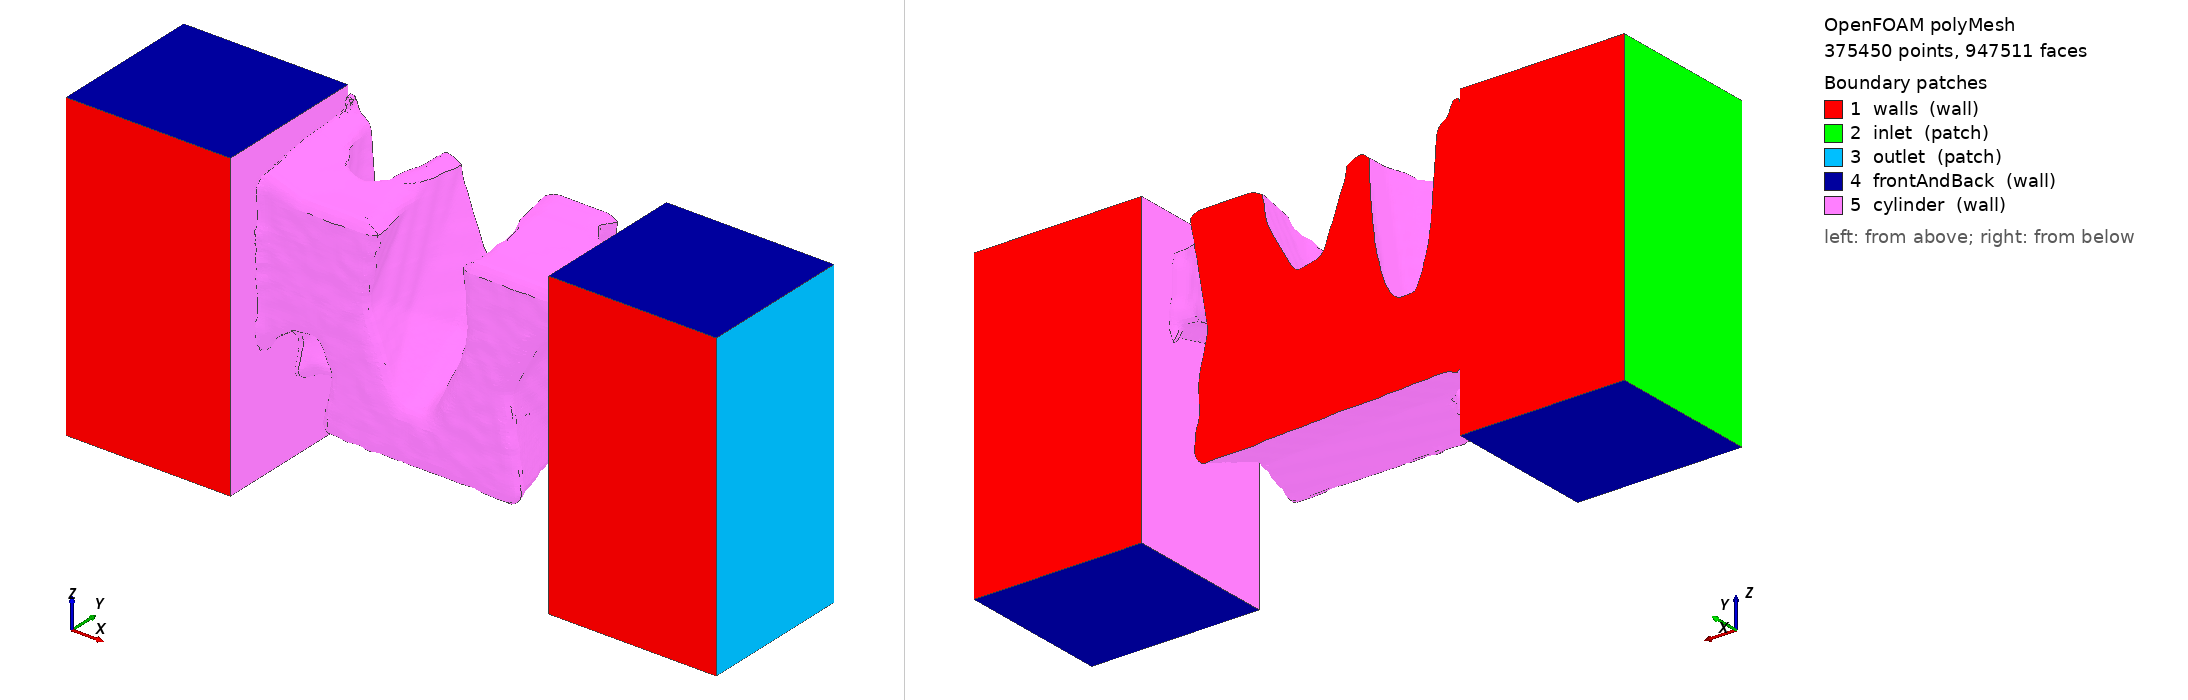

OpenFOAM case: the committed polyMesh, 375450 points, 947511 faces. Boundary patches (legend numbers): 1 walls (wall), 2 inlet (patch), 3 outlet (patch), 4 frontAndBack (wall), 5 cylinder (wall). Left view from above one corner, right view from below the opposite corner. Boundary conditions: 2 field file(s) under 0/; 5 of 5 drawn patches have an entry in a shipped field file.

=== constant/polyMesh/boundary ===
/*--------------------------------*- C++ -*----------------------------------*\
| =========                 |                                                 |
| \\      /  F ield         | OpenFOAM: The Open Source CFD Toolbox           |
|  \\    /   O peration     | Version:  2306                                  |
|   \\  /    A nd           | Website:  www.openfoam.com                      |
|    \\/     M anipulation  |                                                 |
\*---------------------------------------------------------------------------*/
FoamFile
{
    version     2.0;
    format      ascii;
    arch        "LSB;label=32;scalar=64";
    class       polyBoundaryMesh;
    location    "0.02/polyMesh";
    object      boundary;
}
// * * * * * * * * * * * * * * * * * * * * * * * * * * * * * * * * * * * * * //

5
(
    walls
    {
        type            wall;
        inGroups        1(wall);
        nFaces          7231;
        startFace       854892;
    }
    inlet
    {
        type            patch;
        nFaces          1250;
        startFace       862123;
    }
    outlet
    {
        type            patch;
        nFaces          1250;
        startFace       863373;
    }
    frontAndBack
    {
        type            wall;
        inGroups        1(wall);
        nFaces          2500;
        startFace       864623;
    }
    cylinder
    {
        type            wall;
        inGroups        1(wall);
        nFaces          80388;
        startFace       867123;
    }
)

// ************************************************************************* //


=== system/controlDict ===
/*--------------------------------*- C++ -*----------------------------------*\
| =========                 |                                                 |
| \\      /  F ield         | OpenFOAM: The Open Source CFD Toolbox           |
|  \\    /   O peration     | Version:  v2306                                 |
|   \\  /    A nd           | Website:  www.openfoam.com                      |
|    \\/     M anipulation  |                                                 |
\*---------------------------------------------------------------------------*/
FoamFile
{
    version     2.0;
    format      ascii;
    class       dictionary;
    object      controlDict;
}
// * * * * * * * * * * * * * * * * * * * * * * * * * * * * * * * * * * * * * //

application     icoFoam;

startFrom       startTime;

startTime       0;

stopAt          endTime;

endTime         5;

deltaT          0.01;

writeControl    timeStep;

writeInterval   10;

purgeWrite      0;

writeFormat     ascii;

writePrecision  6;

writeCompression off;

timeFormat      general;

timePrecision   6;

runTimeModifiable true;


// ************************************************************************* //


=== 0/U ===
/*--------------------------------*- C++ -*----------------------------------*\
| =========                 |                                                 |
| \\      /  F ield         | OpenFOAM: The Open Source CFD Toolbox           |
|  \\    /   O peration     | Version:  2.2.1                                 |
|   \\  /    A nd           | Web:      www.OpenFOAM.org                      |
|    \\/     M anipulation  |                                                 |
\*---------------------------------------------------------------------------*/
FoamFile
{
    version     2.0;
    format      ascii;
    class       volVectorField;
    object      U;
}
// * * * * * * * * * * * * * * * * * * * * * * * * * * * * * * * * * * * * * //

dimensions      [0 1 -1 0 0 0 0];

internalField   uniform (1 0 0);

boundaryField
{
    walls
    {
        type            noSlip;
    }

    inlet
    {
        type            fixedValue;
        value           uniform (1 0 0);
    }

    outlet
    {
        type            inletOutlet;
	inletValue	uniform (0 0 0);
	value 		$internalField;
    }

    frontAndBack
    {
        type            noSlip;
    }

    cylinder
    {
        type            noSlip;
    }

}

// ************************************************************************* //


=== 0/p ===
/*--------------------------------*- C++ -*----------------------------------*\
| =========                 |                                                 |
| \\      /  F ield         | OpenFOAM: The Open Source CFD Toolbox           |
|  \\    /   O peration     | Version:  2.2.1                                 |
|   \\  /    A nd           | Web:      www.OpenFOAM.org                      |
|    \\/     M anipulation  |                                                 |
\*---------------------------------------------------------------------------*/
FoamFile
{
    version     2.0;
    format      ascii;
    class       volScalarField;
    object      p;
}
// * * * * * * * * * * * * * * * * * * * * * * * * * * * * * * * * * * * * * //

dimensions      [0 2 -2 0 0 0 0];

internalField   uniform 0;

boundaryField
{
    walls
    {
        type            zeroGradient;
    }

    inlet
    {
        type            zeroGradient;
    }

    outlet
    {
        type            fixedValue;
	value		uniform 0;
    }

    frontAndBack
    {
        type            zeroGradient;
    }
    cylinder
    {
        type            zeroGradient;
    }

}

// ************************************************************************* //


Also in the case, not shown: constant/polyMesh/faces (numeric list); constant/polyMesh/neighbour (numeric list); constant/polyMesh/owner (numeric list); constant/polyMesh/points (numeric list).
